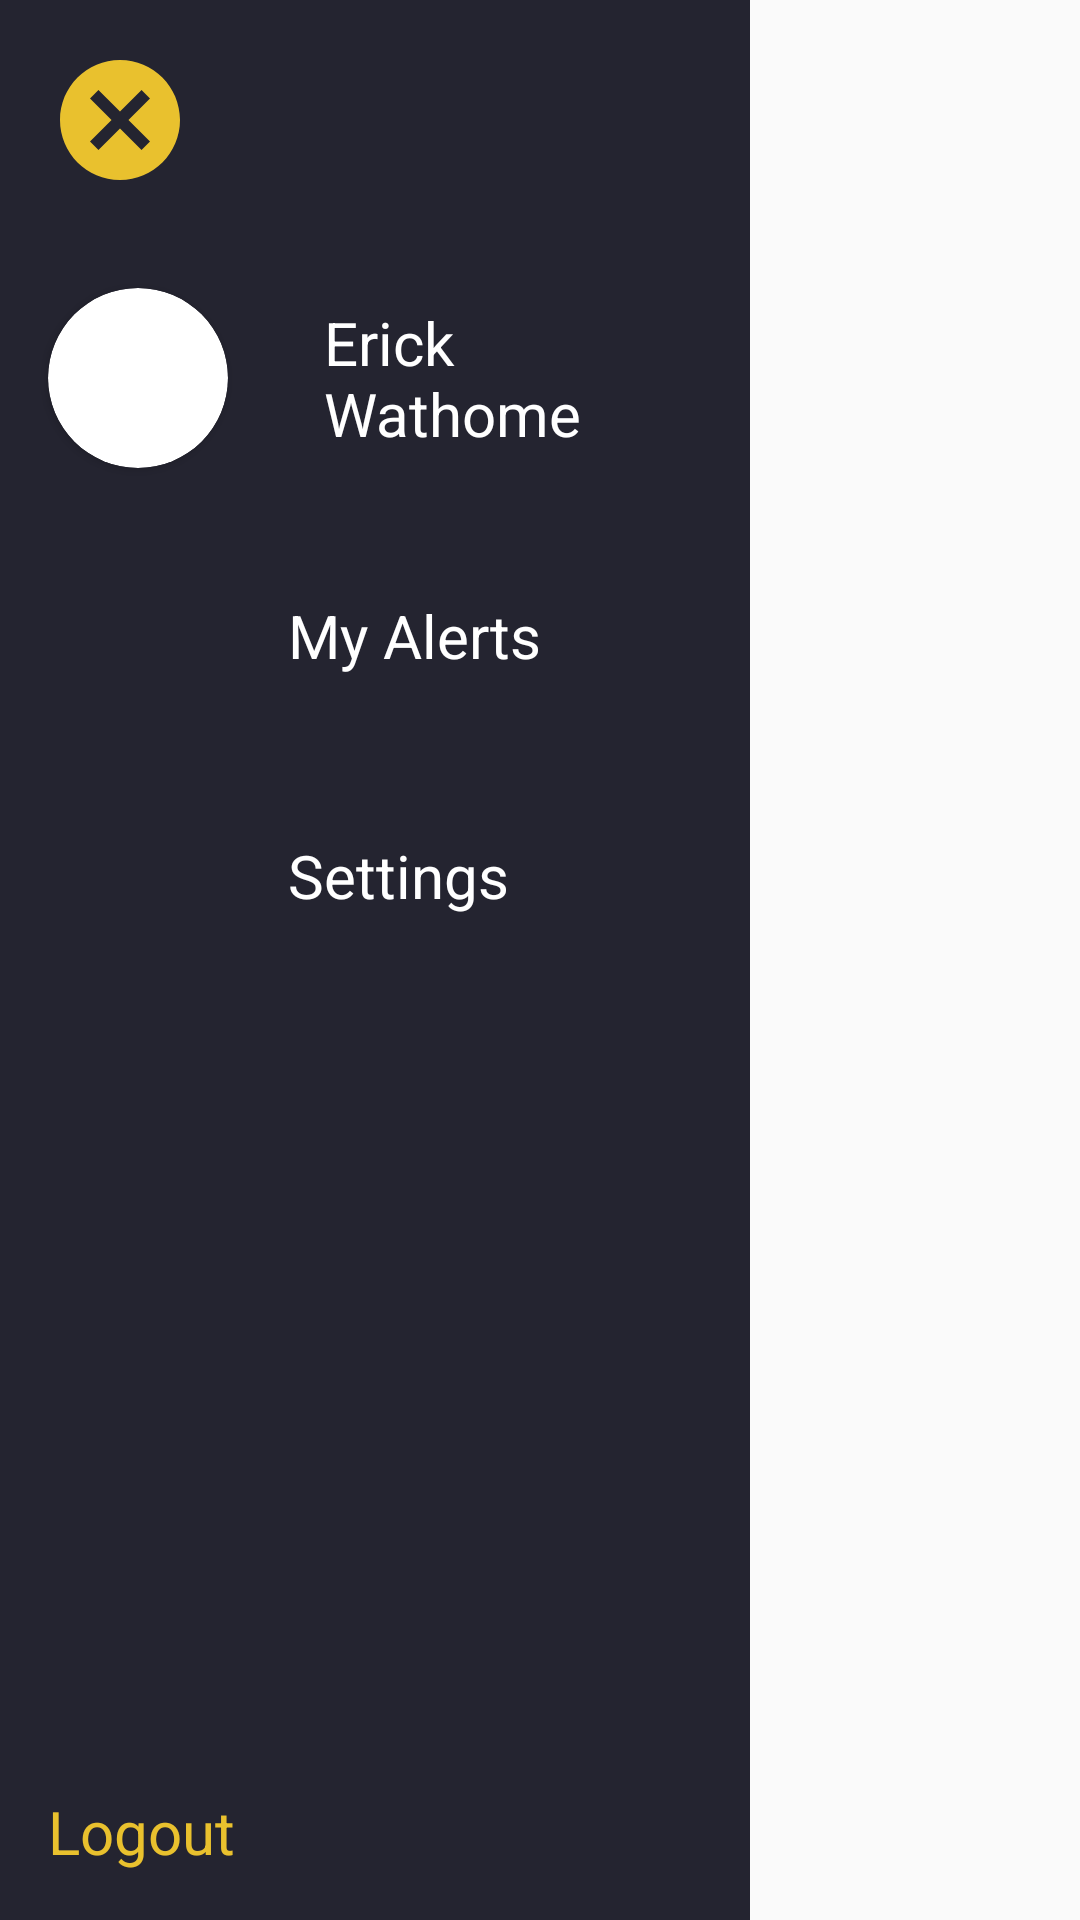

Write the Android layout XML for this screen, with the resource values it uses.
<!-- AndroidManifest.xml: application theme Theme.AppCompat.Light.NoActionBar -->
<!-- res/layout/fragment_menu.xml -->
<?xml version="1.0" encoding="utf-8"?>
<FrameLayout xmlns:android="http://schemas.android.com/apk/res/android"
    xmlns:tools="http://schemas.android.com/tools"
    android:layout_width="match_parent"
    android:layout_height="match_parent"
    xmlns:app="http://schemas.android.com/apk/res-auto"
    tools:context=".ui.MenuFragment">

    
    <RelativeLayout
        android:layout_width="250dp"
        android:layout_height="match_parent"
        android:background="@color/blackAlertJaguar_dark">


        <ImageView
            android:id="@+id/cancel_btn"
            android:layout_width="wrap_content"
            android:layout_height="wrap_content"
            android:src="@drawable/cancel"
            android:minWidth="48dp"
            android:minHeight="48dp"
            android:layout_margin="16dp"/>

        
        <LinearLayout
            android:id="@+id/row1"
            android:layout_below="@id/cancel_btn"
            android:layout_width="match_parent"
            android:layout_height="wrap_content">


        <androidx.cardview.widget.CardView
            android:id="@+id/img_icon_holder"
            android:layout_width="60dp"
            android:layout_height="60dp"
            android:layout_margin="16dp"
            app:cardCornerRadius="40dp"
            android:layout_below="@+id/cancel_btn"/>

        <TextView
            android:layout_width="wrap_content"
            android:layout_height="wrap_content"
            android:text="Erick Wathome"
            android:layout_gravity="center"
            android:textColor="@color/white"
            android:textSize="20sp"
            android:layout_below="@+id/cancel_btn"
            android:layout_toRightOf="@id/img_icon_holder"
            android:layout_margin="16dp"/>
        </LinearLayout>


        <LinearLayout
            android:id="@+id/row2"
            android:layout_below="@id/row1"
            android:layout_width="match_parent"
            android:layout_height="wrap_content">
        <ImageView
            android:id="@+id/bell_notification"
            android:layout_width="wrap_content"
            android:layout_height="wrap_content"
            android:minHeight="48dp"
            android:minWidth="48dp"
            android:src="@drawable/notification2"
            android:layout_below="@id/img_icon_holder"
            android:layout_margin="16dp"/>

        <TextView
            android:layout_width="wrap_content"
            android:layout_height="wrap_content"
            android:text="My Alerts"
            android:layout_gravity="center"
            android:textColor="@color/white"
            android:textSize="20sp"
            android:layout_below="@+id/img_icon_holder"
            android:layout_toRightOf="@id/bell_notification"
            android:layout_margin="16dp"/>
        </LinearLayout>



        <LinearLayout
            android:id="@+id/row3"
            android:layout_below="@id/row2"
            android:layout_width="match_parent"
            android:layout_height="wrap_content">
        <ImageView
            android:id="@+id/settings_icon"
            android:layout_width="wrap_content"
            android:layout_height="wrap_content"
            android:minHeight="48dp"
            android:minWidth="48dp"
            android:src="@drawable/settings_icon"
            android:layout_below="@id/bell_notification"
            android:layout_margin="16dp"/>

        <TextView
            android:layout_width="wrap_content"
            android:layout_height="wrap_content"
            android:text="Settings"
            android:layout_gravity="center"
            android:textColor="@color/white"
            android:textSize="20sp"
            android:layout_below="@+id/bell_notification"
            android:layout_toRightOf="@id/settings_icon"
            android:layout_margin="16dp"/>
        </LinearLayout>

        <TextView
            android:id="@+id/logout_parent_bottom"
            android:layout_width="wrap_content"
            android:layout_height="wrap_content"
            android:text="Logout"
            android:textColor="@color/blackAlertBrightSun_yellow"
            android:textSize="20sp"
            android:layout_margin="16dp"
            android:layout_alignParentBottom="true"/>



    </RelativeLayout>

</FrameLayout>
<!-- resources referenced by this layout -->
<resources>
  <color name="blackAlertBrightSun_yellow">#E9C12E</color>
  <color name="blackAlertJaguar_dark">#242430</color>
  <color name="white">#FFFFFFFF</color>
  <!-- drawable cancel (drawable) -->
  <vector android:height="24dp" android:tint="#E9C12E"
      android:viewportHeight="24" android:viewportWidth="24"
      android:width="24dp" xmlns:android="http://schemas.android.com/apk/res/android">
      <path android:fillColor="@android:color/white" android:pathData="M12,2C6.47,2 2,6.47 2,12s4.47,10 10,10 10,-4.47 10,-10S17.53,2 12,2zM17,15.59L15.59,17 12,13.41 8.41,17 7,15.59 10.59,12 7,8.41 8.41,7 12,10.59 15.59,7 17,8.41 13.41,12 17,15.59z"/>
  </vector>
</resources>
